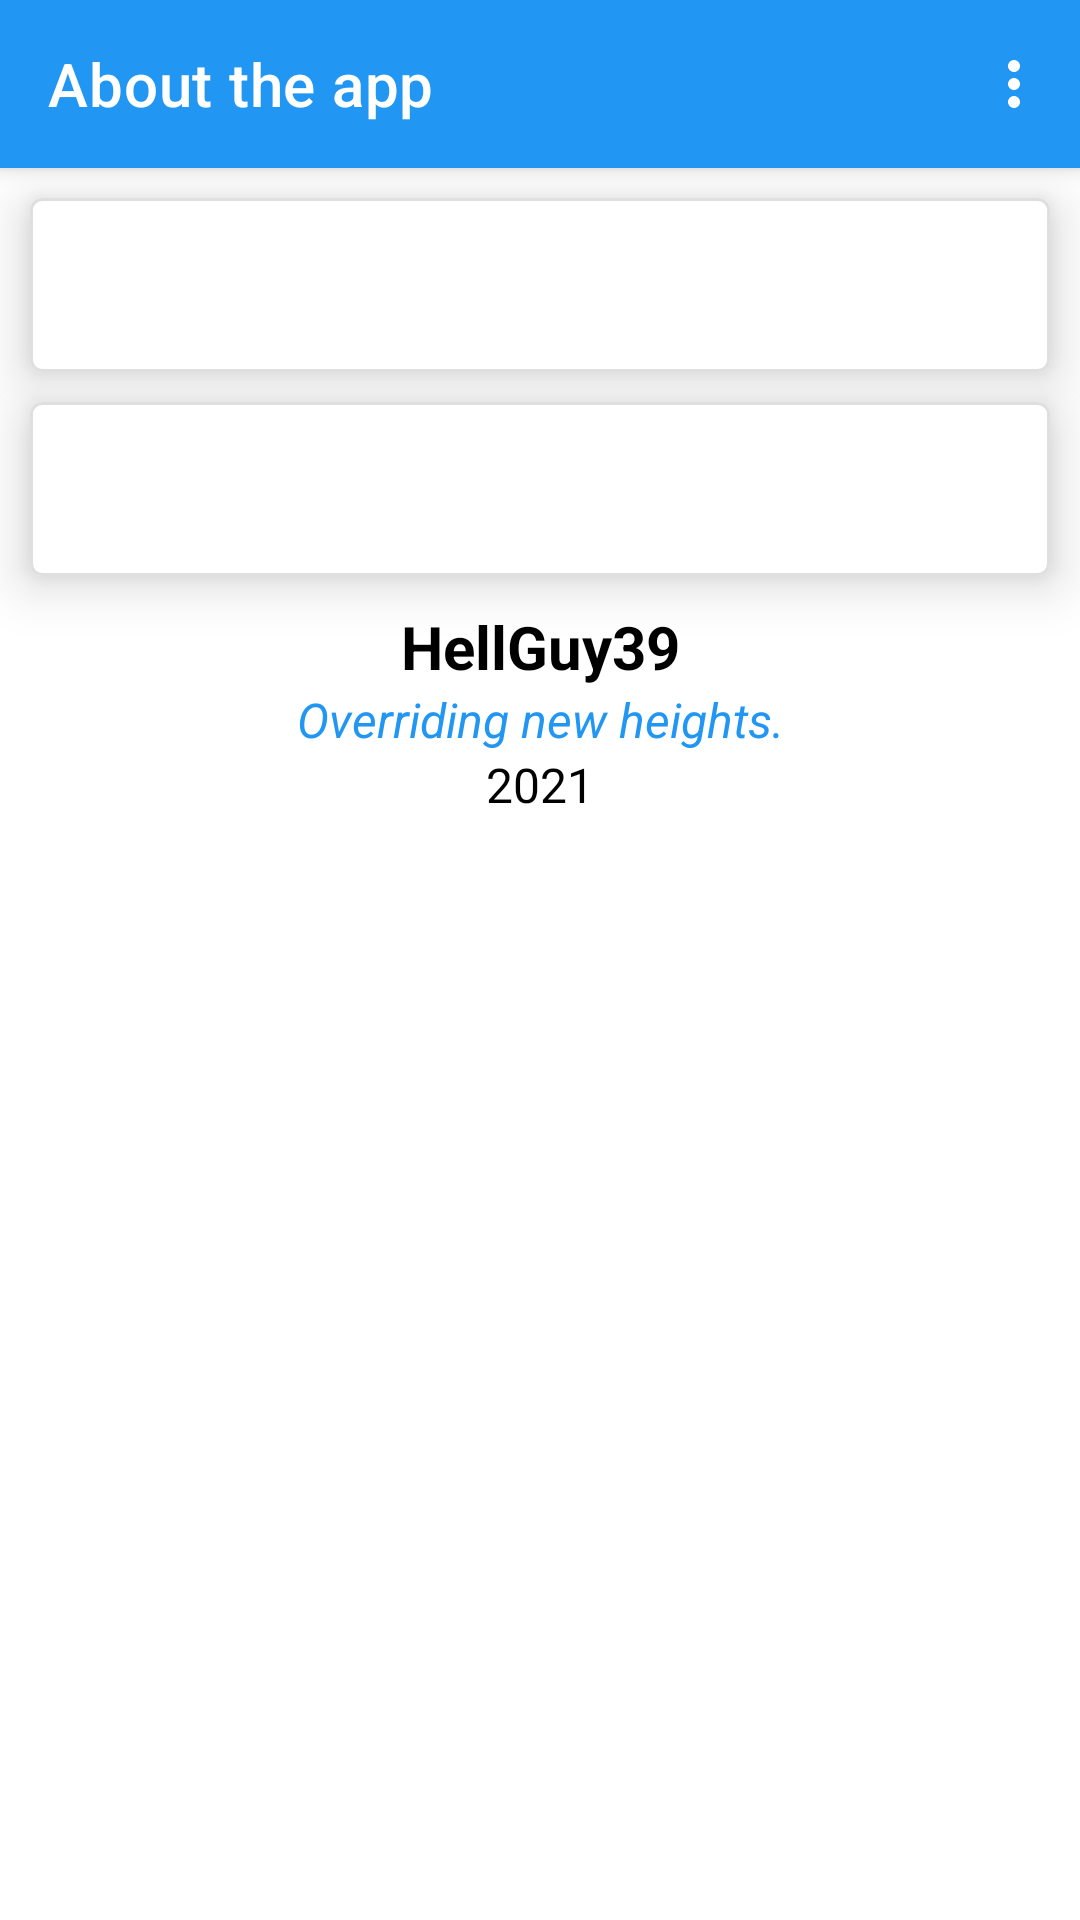

This screen was rendered from an Android layout file. Write that file and the resources it references.
<!-- AndroidManifest.xml: application theme Theme.HellEng -->
<!-- res/layout/activity_about_the_app.xml -->
<?xml version="1.0" encoding="utf-8"?>
<androidx.coordinatorlayout.widget.CoordinatorLayout xmlns:android="http://schemas.android.com/apk/res/android"
    xmlns:app="http://schemas.android.com/apk/res-auto"
    xmlns:tools="http://schemas.android.com/tools"
    android:layout_width="match_parent"
    android:layout_height="match_parent"
    tools:context=".AboutTheAppActivity">

    <com.google.android.material.appbar.AppBarLayout
        android:layout_width="match_parent"
        android:layout_height="wrap_content">

        <com.google.android.material.appbar.MaterialToolbar
            android:elevation="10dp"
            android:id="@+id/topAppBar"
            android:layout_width="match_parent"
            android:layout_height="?attr/actionBarSize"
            app:title="@string/about_the_app"
            app:menu="@menu/top_app_bar"
            app:layout_scrollFlags="scroll|enterAlways|snap"
            app:navigationIcon="@drawable/ic_baseline_arrow_back_24"
            app:titleTextColor="?attr/titleTextColor"
            style="@style/Widget.MaterialComponents.Toolbar.Primary"/>

    </com.google.android.material.appbar.AppBarLayout>

    <androidx.core.widget.NestedScrollView
        android:layout_width="match_parent"
        android:layout_height="match_parent"
        app:layout_behavior="@string/appbar_scrolling_view_behavior">

        <LinearLayout
            android:layout_width="match_parent"
            android:layout_height="wrap_content"
            android:orientation="vertical">

            <com.google.android.material.card.MaterialCardView
                android:id="@+id/card_app_inf"
                app:cardElevation="10dp"
                android:layout_width="match_parent"
                android:layout_height="match_parent"
                android:layout_margin="10dp"
                app:strokeWidth="1dp">

                <LinearLayout
                    android:layout_width="match_parent"
                    android:layout_height="match_parent"
                    android:orientation="vertical">

                    <TextView
                        android:id="@+id/version"
                        android:layout_width="match_parent"
                        android:layout_height="wrap_content"
                        android:layout_margin="5dp"
                        android:text=" " />

                    <TextView
                        android:id="@+id/state"
                        android:layout_width="match_parent"
                        android:layout_height="wrap_content"
                        android:layout_margin="5dp"
                        android:text=" " />
                </LinearLayout>
            </com.google.android.material.card.MaterialCardView>

            <com.google.android.material.card.MaterialCardView
                android:id="@+id/card_samurai"
                android:clickable="true"
                android:checkable="true"
                android:focusable="true"
                android:layout_width="match_parent"
                android:layout_height="wrap_content"
                app:cardElevation="10dp"
                android:layout_marginStart="10dp"
                android:layout_marginTop="0dp"
                android:layout_marginEnd="10dp"
                android:layout_marginBottom="10dp"
                app:strokeWidth="1dp">

                <LinearLayout
                    android:layout_width="match_parent"
                    android:layout_height="match_parent"
                    android:orientation="vertical">

                    <TextView
                        android:id="@+id/something"
                        android:layout_width="match_parent"
                        android:layout_height="wrap_content"
                        android:layout_margin="5dp"
                        android:text=" " />

                    <TextView
                        android:id="@+id/somethingToo"
                        android:layout_width="match_parent"
                        android:layout_height="wrap_content"
                        android:layout_margin="5dp"
                        android:text=" " />
                </LinearLayout>
            </com.google.android.material.card.MaterialCardView>

            <TextView
                android:id="@+id/textView1"
                android:layout_width="match_parent"
                android:layout_height="wrap_content"
                android:gravity="center"
                android:textStyle="bold"
                android:textSize="20sp"
                android:text="HellGuy39" />

            <TextView
                android:id="@+id/textView2"
                android:layout_width="match_parent"
                android:layout_height="wrap_content"
                android:gravity="center"
                android:textSize="16sp"
                android:text="Overriding new heights."
                android:textColor="@color/blue"
                android:textStyle="italic"/>

            <TextView
                android:id="@+id/textView3"
                android:layout_width="match_parent"
                android:layout_height="wrap_content"
                android:gravity="center"
                android:textSize="16sp"
                android:text="2021" />

        </LinearLayout>

    </androidx.core.widget.NestedScrollView>

</androidx.coordinatorlayout.widget.CoordinatorLayout>
<!-- resources referenced by this layout -->
<resources>
  <color name="blue">#2196F3</color>
  <string name="about_the_app">About the app</string>
  <style name="Theme.HellEng" parent="Theme.MaterialComponents.DayNight.NoActionBar">
          
          <item name="colorPrimary">@color/blue</item>
          <item name="colorPrimaryVariant">@color/light_blue</item>
          <item name="colorOnPrimary">@color/white</item>
          
          <item name="colorSecondary">@color/light_blue</item>
          <item name="colorSecondaryVariant">@color/light_green</item>
          <item name="colorOnSecondary">@color/black</item>
          
          <item name="android:statusBarColor" tools:targetApi="l">?attr/colorPrimaryVariant</item>
          
          <item name="android:textColor">@color/black</item>
          <item name="android:textColorSecondary">@color/gray</item>
          <item name="strokeColor">@color/extreme_light_gray</item>
          <item name="titleTextColor">@color/white</item>
          <item name="navigationIconTint">@color/white</item>
          <item name="iconTint">@color/white</item>
          <item name="android:navigationBarColor">@color/white</item>
          <item name="colorControlNormal">@color/white</item>
  
          <item name="android:windowNoTitle">true</item>
          <item name="windowActionBar">true</item>
  
      </style>
  <color name="light_blue">#03A9F4</color>
  <color name="white">#FFFFFFFF</color>
  <color name="black">#FF000000</color>
  <color name="gray">#818181</color>
  <color name="extreme_light_gray">#DFDFDF</color>
</resources>
